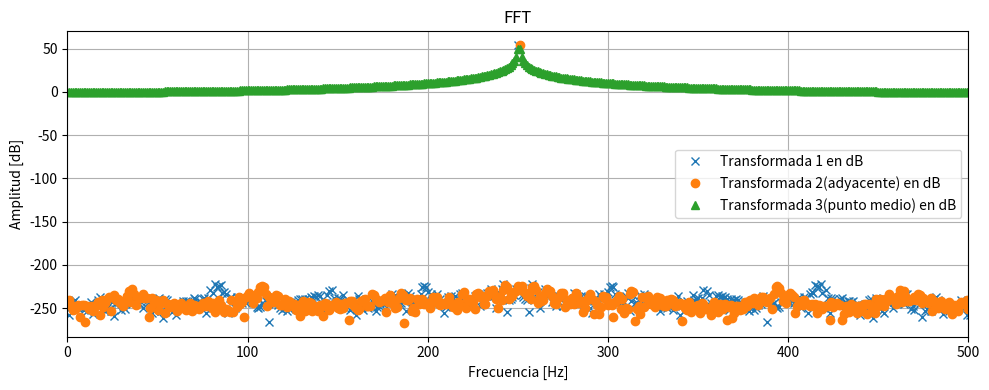

Write the Python code that produced this figure.
# -*- coding: utf-8 -*-
"""
Created on Thu Aug 28 17:40:56 2025

@author: Admin
"""

import numpy as np
from numpy.fft import fft
import matplotlib.pyplot as plt

fs = 1000
ts = 1/fs
nn = 1000
tt = np.arange(nn)*ts


#FFT de señal senoidal 
x1 = np.sin(tt*np.pi*2*fs/4)
X1 = fft(x1)


#FFT de señal adyacente

x2 = np.sin(2* np.pi* (fs/ 4 + fs/nn)*tt)
X2 = fft(x2)


#FFT de señal en el medio de ambas

x3 = np.sin(2*np.pi*((fs/4)+(fs/(2*nn)))*tt)
X3 = fft(x3)    #Además del módulo puedo calcular su fase con np.angle(X3)

# plt.figure(figsize=(10,4))
# #Al plotear así tengo en función de las muestras
# plt.plot(np.abs(X1), 'x', label="Transformada 1")
# plt.plot(np.abs(X2), 'o', label="Transformada 2(adyacente)")
# plt.plot(np.abs(X3), 'P', label="Transformada 3(punto medio)")
# plt.xlim([0,nn/2])   #limito el eje x
# plt.xlabel("Muestras")
# plt.ylabel('Amplitud')
# plt.title("FFT")
# plt.legend()
# plt.grid(True)
# plt.tight_layout()
# plt.show()


#Al plotear así tengo en función de la frecuencia en Hz
ff_eje = np.arange(nn)*(fs/nn)   #Utilizo para visualización espectral como eje x

plt.figure(figsize=(10,4))
# plt.plot(ff_eje, np.abs(X1), 'x', label="Transformada 1")
# plt.plot(ff_eje, np.abs(X2), 'x', label="Transformada 2(adyacente)")
# plt.plot(ff_eje, np.abs(X3), 'x', label="Transformada 3(punto medio)")
plt.plot(ff_eje, np.log10(np.abs(X1))*20, 'x', label="Transformada 1 en dB")
plt.plot(ff_eje, np.log10(np.abs(X2))*20, 'o', label="Transformada 2(adyacente) en dB")
plt.plot(ff_eje, np.log10(np.abs(X3))*20, '^', label="Transformada 3(punto medio) en dB")
plt.xlim([0,fs/2])   #limito el eje x con fs esta vez
# plt.xlabel("Muestras")
plt.xlabel("Frecuencia [Hz]")
# plt.ylabel('Amplitud')
plt.ylabel('Amplitud [dB]')
plt.title("FFT")
plt.legend()
plt.grid(True)
plt.tight_layout()
plt.show()
